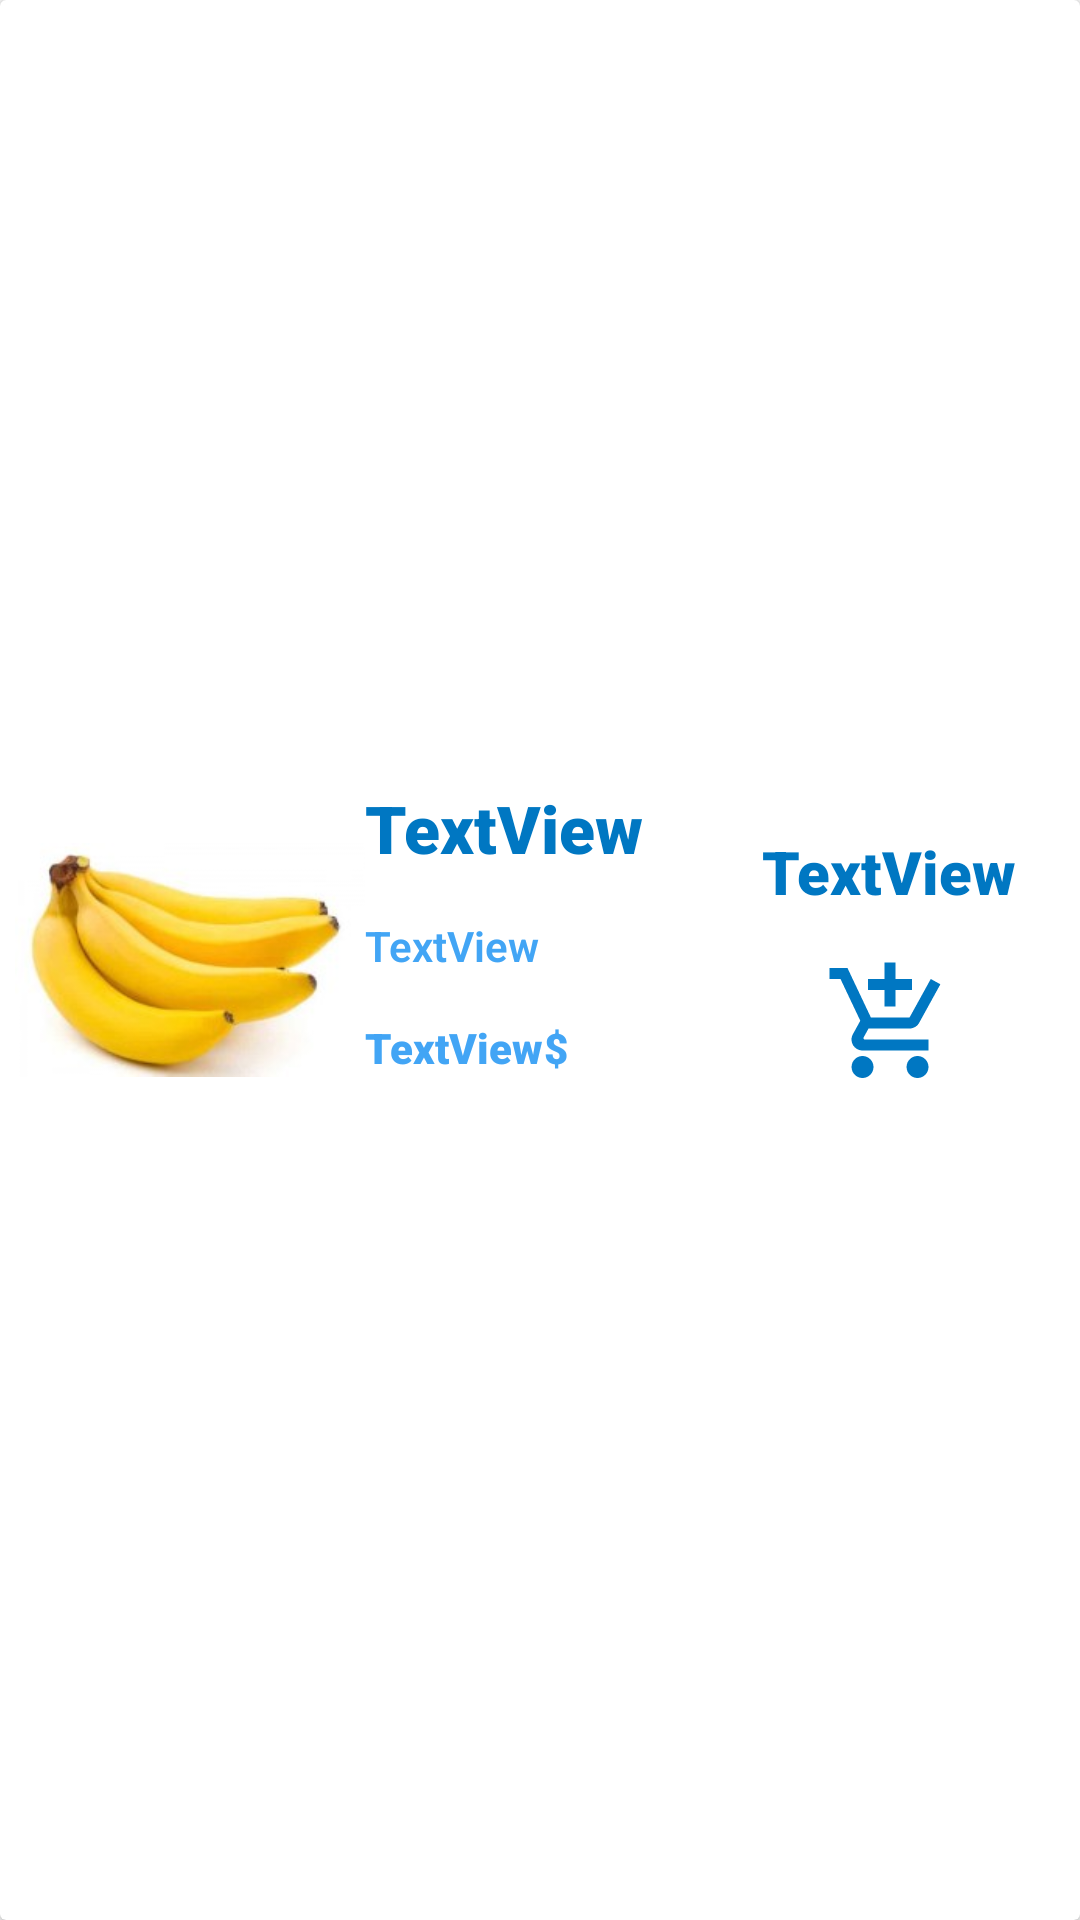

This screen was rendered from an Android layout file. Write that file and the resources it references.
<!-- AndroidManifest.xml: application theme AppTheme -->
<!-- res/layout/fragment_productos.xml -->
<?xml version="1.0" encoding="utf-8"?>
<android.support.v7.widget.CardView
    xmlns:android="http://schemas.android.com/apk/res/android"
    xmlns:card_view="http://schemas.android.com/apk/res-auto"
    xmlns:tools="http://schemas.android.com/tools"
    android:layout_width="match_parent"
    android:layout_height="wrap_content"
    android:layout_marginTop="10dp"
    android:clickable="true"
    android:focusable="true"
    android:foregroundGravity="center"
    android:background="#ffffff"
    android:elevation="10dp"
    >

    <LinearLayout
        android:layout_width="match_parent"
        android:layout_height="match_parent"
        android:orientation="horizontal"
        android:weightSum="3"
        android:padding="5dp"
        >
        <LinearLayout
            android:layout_width="0dp"
            android:layout_height="match_parent"
            android:layout_weight="1"
            android:gravity="center">

            <ImageView
                android:id="@+id/imageViewProducto"
                android:layout_width="wrap_content"
                android:layout_height="wrap_content"
                card_view:srcCompat="@drawable/guineos" />

        </LinearLayout>

        <LinearLayout
            android:layout_width="0dp"
            android:layout_height="match_parent"
            android:layout_weight="1"
            android:gravity="center_vertical"
            android:orientation="vertical"
            >


            <TextView
                android:id="@+id/textViewNombreProducto"
                android:layout_width="wrap_content"
                android:layout_height="wrap_content"
                android:text="TextView"
                android:layout_marginBottom="15dp"
                android:textColor="@color/colorPrimaryDark"
                android:fontFamily="sans-serif-black"
                android:textSize="22dp"
                />

            <TextView
                android:id="@+id/textViewDescripcionProducto"
                android:layout_width="wrap_content"
                android:layout_height="wrap_content"
                android:text="TextView"
                android:layout_marginBottom="15dp"
                android:textColor="@color/colorPrimary"
                android:fontFamily="sans-serif-light"
                android:textStyle="bold"
                />

            <LinearLayout
                android:layout_width="wrap_content"
                android:layout_height="wrap_content"
                android:orientation="horizontal">

                <TextView
                    android:id="@+id/textViewPrecio"
                    android:layout_width="wrap_content"
                    android:layout_height="wrap_content"
                    android:text="TextView"
                    android:layout_marginBottom="20dp"
                    android:textColor="@color/colorPrimary"
                    android:fontFamily="sans-serif-black"
                    android:textStyle="bold"
                    />
                <TextView
                    android:layout_width="wrap_content"
                    android:layout_height="wrap_content"
                    android:text="$"
                    android:layout_marginBottom="20dp"
                    android:textColor="@color/colorPrimary"
                    android:fontFamily="sans-serif-black"
                    android:textStyle="bold"
                    />

            </LinearLayout>



        </LinearLayout>

        <LinearLayout
            android:layout_width="0dp"
            android:layout_height="match_parent"
            android:layout_weight="1"
            android:gravity="center"
            android:orientation="vertical"
            >

            <TextView
                android:id="@+id/textView_Cantidad"
                android:layout_width="wrap_content"
                android:layout_height="wrap_content"
                android:text="TextView"
                android:textColor="@color/colorPrimaryDark"
                android:fontFamily="sans-serif-black"
                android:textSize="20dp"
                />


            <LinearLayout
                android:layout_width="wrap_content"
                android:layout_height="wrap_content"
                android:orientation="horizontal"
                android:layout_marginBottom="15dp">

                <ImageView
                android:id="@+id/imageViewSubstract"
                android:layout_width="wrap_content"
                android:layout_height="wrap_content"
                card_view:srcCompat="@drawable/ic_indeterminate_check_box_black_24dp"
                    android:layout_marginRight="15dp"/>

                <ImageView
                    android:id="@+id/imageViewAdd"
                    android:layout_width="wrap_content"
                    android:layout_height="wrap_content"
                    card_view:srcCompat="@drawable/ic_add_box_black_24dp"
                    android:layout_marginLeft="15dp"/>



            </LinearLayout>



            <ImageView
                android:id="@+id/buttonDeleteCarrito"
                android:layout_width="128dp"
                android:layout_height="44dp"
                card_view:srcCompat="@drawable/ic_add_shopping_cart_black_24dp"

                 />


        </LinearLayout>


    </LinearLayout>


</android.support.v7.widget.CardView>
<!-- resources referenced by this layout -->
<resources>
  <color name="colorPrimary">#42A5F5</color>
  <color name="colorPrimaryDark">#0077C2</color>
  <!-- drawable guineos: jpg bitmap (drawable, 6667 bytes) -->
  <!-- drawable ic_add_shopping_cart_black_24dp (drawable) -->
  <vector android:height="24dp" android:tint="#0077C2"
      android:viewportHeight="24.0" android:viewportWidth="24.0"
      android:width="24dp" xmlns:android="http://schemas.android.com/apk/res/android">
      <path android:fillColor="#FF000000" android:pathData="M11,9h2L13,6h3L16,4h-3L13,1h-2v3L8,4v2h3v3zM7,18c-1.1,0 -1.99,0.9 -1.99,2S5.9,22 7,22s2,-0.9 2,-2 -0.9,-2 -2,-2zM17,18c-1.1,0 -1.99,0.9 -1.99,2s0.89,2 1.99,2 2,-0.9 2,-2 -0.9,-2 -2,-2zM7.17,14.75l0.03,-0.12 0.9,-1.63h7.45c0.75,0 1.41,-0.41 1.75,-1.03l3.86,-7.01L19.42,4h-0.01l-1.1,2 -2.76,5L8.53,11l-0.13,-0.27L6.16,6l-0.95,-2 -0.94,-2L1,2v2h2l3.6,7.59 -1.35,2.45c-0.16,0.28 -0.25,0.61 -0.25,0.96 0,1.1 0.9,2 2,2h12v-2L7.42,15c-0.13,0 -0.25,-0.11 -0.25,-0.25z"/>
  </vector>
  <style name="AppTheme" parent="Theme.AppCompat.Light.NoActionBar">
          
          <item name="colorPrimary">@color/colorPrimary</item>
          <item name="colorPrimaryDark">@color/colorPrimaryDark</item>
  
      </style>
</resources>
